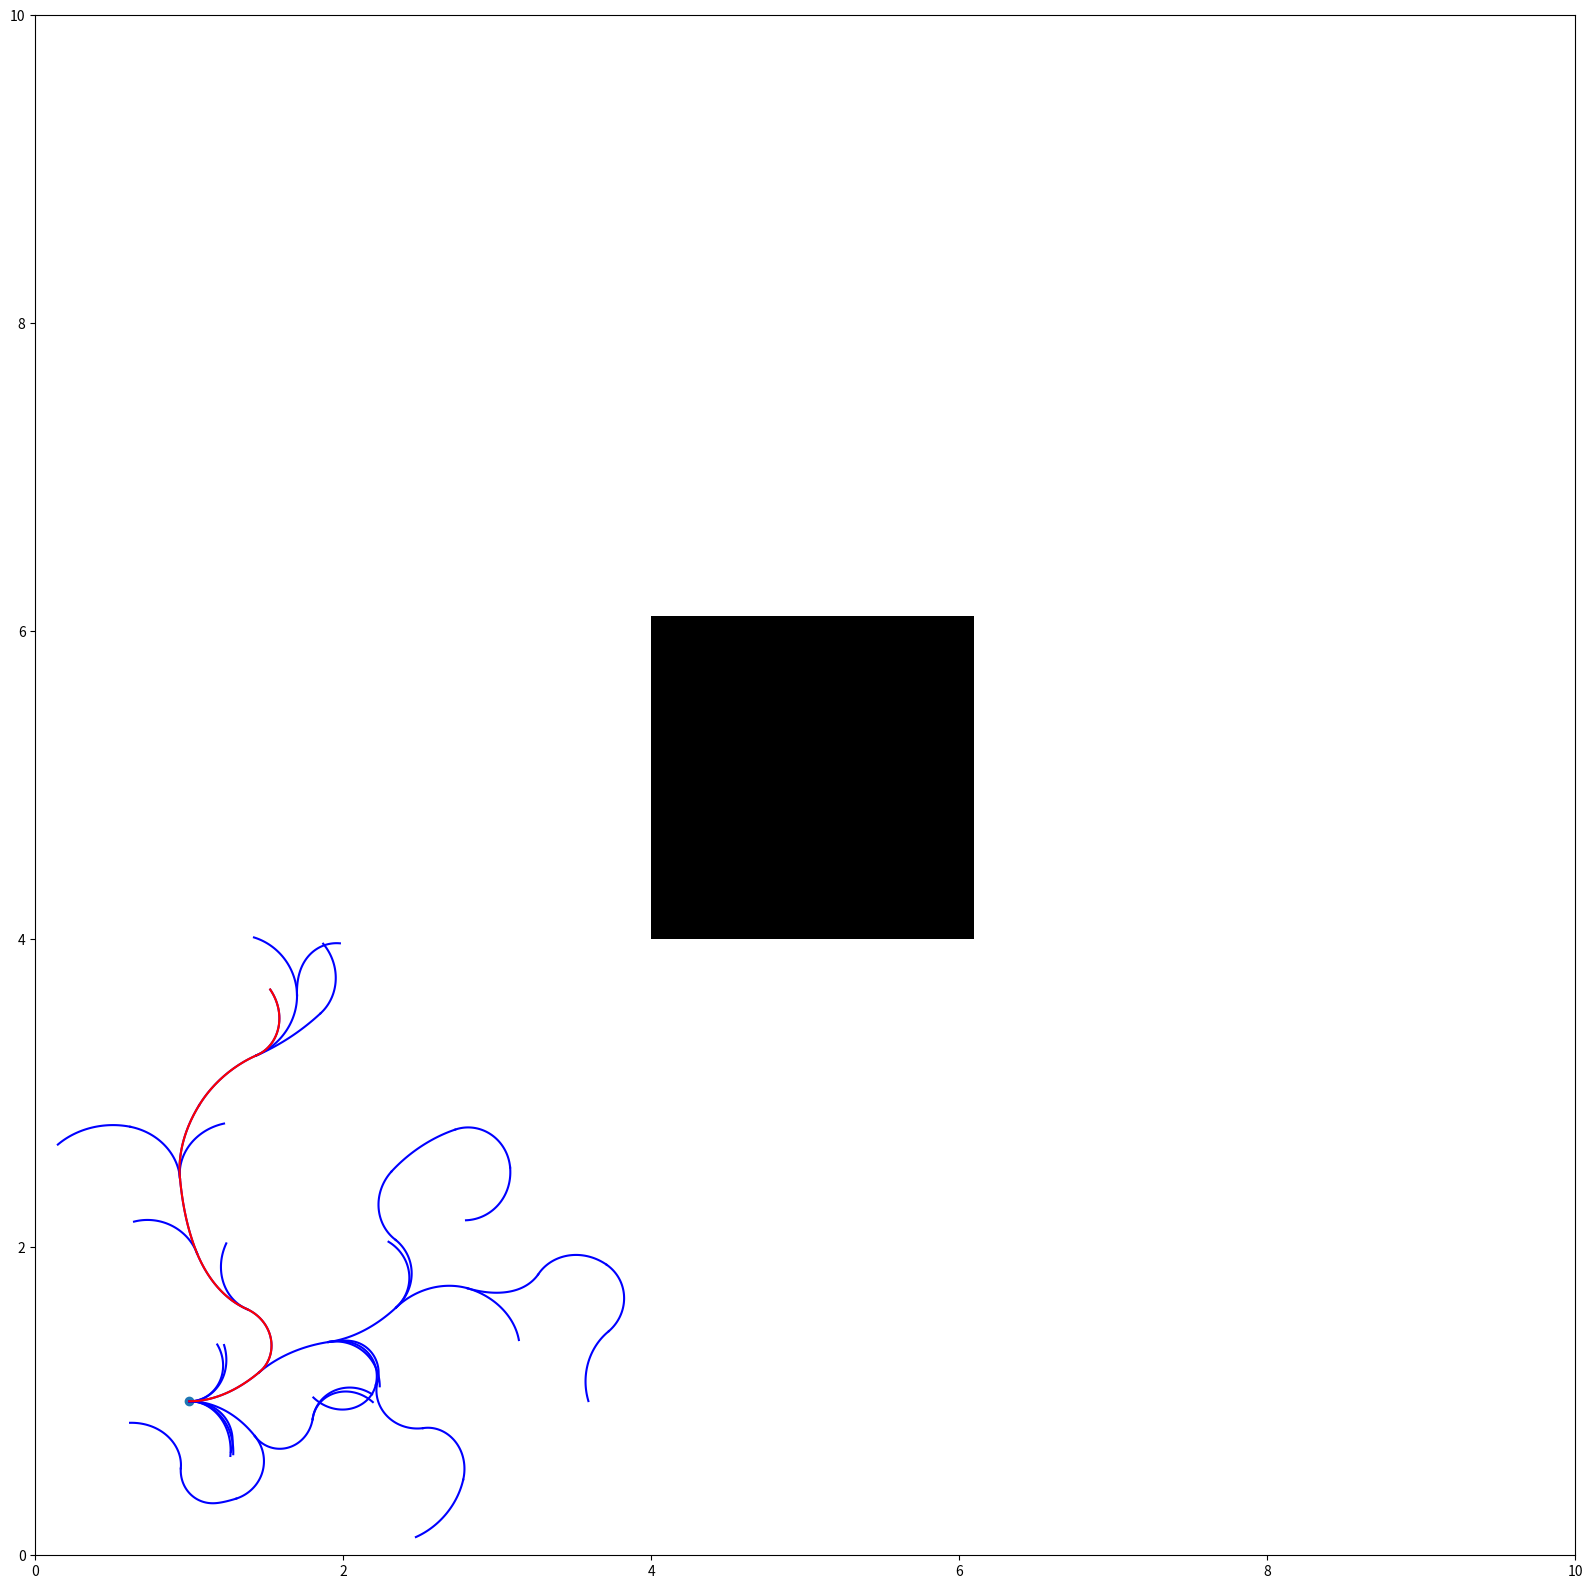

Python code for this plot:
#!/usr/bin/env python3

import numpy as np
import matplotlib.pyplot as plt
from matplotlib import colors

class OccMatrix():
    def __init__(self, dim=[10,10], occ_space=None, resolution=0.1, origin=[0, 0]):
        """
        Inizializza una matrice di occupazione.
        
        Args:
        - dim: Dimensioni della griglia (larghezza e altezza in metri).
        - free_space: Lista di celle libere (valore = 0).
        - occ_space: Lista di celle occupate (valore = 1).
        - resolution: Risoluzione della mappa (dimensione di una cella in metri).
        - origin: Coordinate mondo dell'origine della mappa (coordinate [0,0] della griglia).
        """
        self.width = int(np.ceil(dim[0]/resolution))
        self.height = int(np.ceil(dim[1]/resolution))
        self.resolution = resolution
        self.origin = origin  # Posizione in coordinate mondo dell'origine (cella [0,0])
        self.shape = [self.height, self.width]  # La forma della griglia (numero di righe, colonne)
        self.data = np.zeros(self.shape, dtype=int)  # Inizializza la griglia con valori liberi

        if occ_space is not None:
            min_cell = self.world_to_grid(occ_space[0], occ_space[1])
            min_row = min_cell[0]
            min_col = min_cell[1]
            
            max_cell = self.world_to_grid(occ_space[2], occ_space[3])
            max_row = max_cell[0]
            max_col = max_cell[1]
            
            for i in range(min_row, max_row + 1, 1):
                for j in range(min_col, max_col + 1, 1):
                    self.set_cell(i, j, 1)
            
    
    def world_to_grid(self, x, y):
        """
        Converte le coordinate mondo (x, y) in coordinate griglia (riga, colonna).
        
        Args:
        - x, y: Coordinate mondo.
        
        Returns:
        - [riga, colonna]: Coordinate della griglia.
        """
        colonna = int((x - self.origin[0]) / self.resolution)
        riga = int((y - self.origin[1]) / self.resolution)
        return [riga, colonna]

    def grid_to_world(self, i, j):
        """
        Converte le coordinate griglia (riga, colonna) in coordinate mondo (x, y).
        
        Args:
        - i, j: Coordinate griglia.
        
        Returns:
        - [x, y]: Coordinate mondo del centro della cella.
        """
        # Calcola le coordinate del centro della cella (i, j)
        x = self.origin[0] + (j + 0.5) * self.resolution
        y = self.origin[1] + (i + 0.5) * self.resolution
        return [x, y]

    def set_cell(self, riga, colonna, value):
        """
        Imposta il valore di una cella nella matrice di occupazione.
        
        Args:
        - riga, colonna: Coordinate della cella nella griglia.
        - value: Valore da impostare (0 = libero, 1 = occupato, -1 = sconosciuto).
        """
        if 0 <= riga < self.height and 0 <= colonna < self.width:
            self.data[riga, colonna] = value

    def get_cell(self, riga, colonna):
        """
        Ottiene il valore di una cella nella matrice di occupazione.
        
        Args:
        - riga, colonna: Coordinate della cella nella griglia.
        
        Returns:
        - Valore della cella (0 = libero, 1 = occupato, -1 = sconosciuto).
        """
        if 0 <= riga < self.height and 0 <= colonna < self.width:
            return self.data[riga, colonna]
        else:
            return None  # Coordinate fuori dalla mappa

def update_tree(tree, state, parent, path):
    """
    Aggiorna l'albero RRT con un nuovo nodo.
    Args:
        tree (dict): Dizionario che rappresenta l'albero RRT. Le chiavi sono indici dei nodi e i valori sono dizionari con informazioni sul nodo.
        state (tuple): Stato del nuovo nodo da aggiungere all'albero.
        parent (int): Indice del nodo genitore nel dizionario dell'albero.
        path (list): Lista di tuple che rappresentano il percorso dal nodo genitore al nuovo nodo.
    Returns:
        None
    """
    
    N = len(tree)
    cost = 0
    if len(path) > 0:
        curr_position = path[0][:2]
        
        for i in range(1, len(path)):
            next_position = path[i][:2]
            cost += np.linalg.norm(curr_position - next_position)
            curr_position = next_position
        
        
    tree[N] = {'state': state, 'parent': parent, 'cost': cost, 'path': path}

def generate_random_state(R, curr_state, workspace, map):
    """
    Genera uno stato casuale all'interno di un raggio specificato attorno allo stato corrente.
    Args:
        R (float): Il raggio entro il quale generare lo stato casuale.
        curr_state (array-like): Lo stato corrente rappresentato come una coppia di coordinate (x, y).
        workspace (object): L'oggetto che rappresenta lo spazio di lavoro, utilizzato per verificare i confini.
        map (object): L'oggetto mappa che fornisce metodi per convertire coordinate e controllare celle.
    Returns:
        numpy.ndarray: Un array contenente le coordinate (x, y) dello stato casuale generato.
    """

    Cx = curr_state[0]
    Cy = curr_state[1]
    
    sample_found = False

    while not sample_found:
        alpha = 2 * np.pi * np.random.rand()
        r = R * np.sqrt(np.random.rand())
        x = r * np.cos(alpha) + Cx
        y = r * np.sin(alpha) + Cy
        
        if boundary_check(workspace, x, y):
            cell = map.world_to_grid(x,y)
            
            if map.get_cell(cell[0], cell[1]) == 0:
                sample_found = True

    return np.array([x, y])


def find_nearest_node(sample, tree):
    """
    Trova il nodo più vicino in un albero di ricerca RRT.
    Args:
        sample (numpy.ndarray): Un array numpy che rappresenta il campione di stato (coordinate x, y, ...).
        tree (list of dict): Una lista di dizionari che rappresenta l'albero di ricerca RRT. Ogni dizionario contiene almeno una chiave 'state' che rappresenta lo stato del nodo (coordinate x, y, ...).
    Returns:
        tuple: Una tupla contenente l'indice del nodo più vicino e lo stato del nodo più vicino.
    """

    N = len(tree)
    distances = np.zeros(N)
    for i in range(N):
        node_state = tree[i]['state']
        distances[i] = np.linalg.norm(sample[:2] - node_state[:2])
    nearest_id = int(np.argmin(distances))
    nearest_state = tree[nearest_id]['state']
    
    return nearest_id, nearest_state

def wrapToPi(angle):
    """
    Converte l'angolo di input nell'intervallo [-pi, pi].
    Parametri:
        angle (float): L'angolo di input da convertire in radianti
    Ritorna:
        float: L'angolo convertito nell'intervallo [-pi, pi].
    """
    return (angle + np.pi) % (2 * np.pi) - np.pi

def boundary_check(workspace, x, y):
    """
    Verifica se un punto (x, y) si trova all'interno dei confini specificati del workspace.
    Args:
        workspace (tuple): Una tupla di quattro valori (xmin, ymin, xmax, ymax) che definiscono i confini del workspace.
        x (float): Coordinata x del punto da verificare.
        y (float): Coordinata y del punto da verificare.
    Returns:
        bool: True se il punto (x, y) si trova all'interno dei confini del workspace, altrimenti False.
    """
    
    if workspace[0] <= x <= workspace[2] and workspace[1] <= y <= workspace[3]:
        return True
    return False
    
def generate_new_node(nearest_state, sample, T_max, unicycle_params, map, workspace):
    """
    Genera un nuovo nodo a partire dallo stato più vicino e un campione.
    Args:
        nearest_state (tuple): Lo stato più vicino sotto forma di (x, y, theta).
        sample (tuple): Il campione target sotto forma di (x, y).
        T_max (float): Il tempo massimo per l'integrazione.
        unicycle_params (dict): Parametri del modello unicycle, contenente:
            - 'v_max' (float): Velocità massima.
            - 'omega_max' (float): Velocità angolare massima.
            - 'K_omega' (float): Guadagno per il controllo della velocità angolare.
            - 'dt' (float): Passo di tempo per l'integrazione.
        map (object): Oggetto mappa che fornisce metodi per la conversione e il controllo delle celle.
        workspace (object): Oggetto workspace che definisce i confini dell'area di lavoro.
    Returns:
        tuple: Una tupla contenente:
            - new_node (numpy.ndarray): Il nuovo nodo generato sotto forma di (x, y, theta).
            - path_to_node (numpy.ndarray): Il percorso verso il nuovo nodo come array di stati.
            - node_found (bool): Indica se il nodo è stato trovato correttamente.
    """
    
    # Import parametri del modello unicycle
    v_max = unicycle_params['v_max']
    omega_max = unicycle_params['omega_max']
    K_omega = unicycle_params['K_omega']
    dt = unicycle_params['dt']
    min_distance = v_max * dt

    # Estraggo le coordinate del nodo più vicino
    x, y, theta = nearest_state

    # Inizializzo il percorso dal nodo più vicino
    path_to_node = np.array(nearest_state)
    
    # Init flag node_found
    node_found = False
    new_node = nearest_state
    
    # Simulo la dinamica del modello unicycle per un tempo massimo T_max
    for t in np.arange(0, T_max, dt):
        
        # Check minima distanza
        distance_from_node = np.linalg.norm(sample[:2] - np.array([x,y]))
        if distance_from_node <= min_distance:
            new_node = np.array([x, y, theta])
            return new_node, path_to_node, node_found

        # Calcolo la direzione verso il campione
        theta_des = np.arctan2(sample[1] - y, sample[0] - x)
        theta_diff = wrapToPi(theta - theta_des)
        
        # Controllo proporzionale della velocità angolare
        omega = - K_omega * theta_diff
        # Limito la velocità angolare
        if omega > omega_max:
            omega = omega_max
        elif omega < - omega_max:
            omega = - omega_max

        # Update stato
        x += v_max*np.cos(theta)*dt
        y += v_max*np.sin(theta)*dt
        theta = wrapToPi(theta + omega*dt)

        # Check path fuori dai confini workspace
        if not boundary_check(workspace, x, y):
            return np.array([]), np.array([]), False
        
        # Check collisione con cella occupata o sconosciuta  
        cell = map.world_to_grid(x, y)
        if map.get_cell(cell[0], cell[1]) == -1 or map.get_cell(cell[0], cell[1]) == 1:
            return np.array([]), np.array([]), False

        # Aggiorno il percorso al nuovo stato
        path_to_node = np.vstack([path_to_node, np.array([x, y, theta]) ])
        node_found = True

    # Se il percorso è stato completato, restituisci il nuovo nodo
    new_node = np.array([x, y, theta])
    return new_node, path_to_node, node_found

def find_total_path(tree, node_id):
    """
    Trova il percorso totale dal punto iniziale dell'albero a un nodo specifico.
    Args:
        tree (dict): Dizionario che rappresenta l'albero di ricerca. Ogni chiave è un ID di nodo e il valore è un 
                     dizionario con le chiavi 'parent' (ID del nodo genitore) e 'path' (percorso dal nodo genitore 
                     al nodo corrente).
        node_id (int): ID del nodo di destinazione per il quale trovare il percorso totale.
    Returns:
        np.ndarray: Un array numpy che rappresenta il percorso totale dal nodo radice al nodo specificato.
    """
    
    total_path = np.array([])
    
    while node_id != 0:
        parent_id = tree[node_id]['parent']
        path_to_node = tree[node_id]['path']
        
        if len(total_path) == 0:
            total_path = path_to_node
        else:
            total_path = np.vstack([path_to_node, total_path])
        node_id = parent_id

    return total_path


def generate_RRT_samples(workspace, map, curr_pose, sampling_params, unicycle_params):
    """
    Genera campioni per l'algoritmo RRT.
    Args:
        workspace (list): Lista di quattro valori [xmin, ymin, xmax, ymax] che definiscono i confini del workspace.
        map (object): Oggetto mappa che fornisce metodi per la conversione e il controllo delle celle.
        curr_pose (numpy.ndarray): Array numpy che rappresenta la posa corrente del robot.
        sampling_params (dict): Dizionario contenente i parametri di campionamento, tra cui:
            - 'R' (float): Raggio massimo per la generazione di campioni.
        unicycle_params (dict): Parametri del modello unicycle, contenente:
            - 'v_max' (float): Velocità massima.
            - 'omega_max' (float): Velocità angolare massima.
            - 'K_omega' (float): Guadagno per il controllo della velocità angolare.
            - 'dt' (float): Passo di tempo per l'integrazione.
    Returns:
        None
    """
    
    R = sampling_params['R']
    N_samples = sampling_params['N_samples']
    T_max = sampling_params['T_max']
    
    v_max = unicycle_params['v_max']
    omega_max = unicycle_params['omega_max']
    K_omega = unicycle_params['K_omega']
    dt = unicycle_params['dt']
    
    tree = {}
    update_tree(tree, curr_pose, -1, np.array([]))
    
    while len(tree) <= N_samples:
        sample = generate_random_state(R, curr_pose, workspace, map)
        nearest_id, nearest_state = find_nearest_node(sample, tree)
        new_node, path_to_node, node_found = generate_new_node(nearest_state, sample, T_max, unicycle_params, map, workspace)
        if node_found:
            update_tree(tree, new_node, nearest_id, path_to_node)
    
    samples = np.zeros((N_samples, 3))
    
    # Iter sugli elementi del dizionario tree, saltando il primo (tree[0]) che è il nodo iniziale
    for i, key in enumerate(list(tree.keys())[1:]):  
        samples[i] = tree[key]['state']
        
    return tree, samples
    
def main():
    workspace = [0,0,10,10]
    occ_space = [4,4,6,6]
    map = OccMatrix(dim=[10,10], occ_space=occ_space)
    
    start_pose = np.array([1,1,0])
    
    sampling_params = {'R': 3, 'N_samples': 50, 'T_max': 0.5}
    unicycle_params = {'v_max': 1.0, 'omega_max': 5.0, 'K_omega': 2.0, 'dt': 0.01}
    total_path = np.array([])
    curr_pose = start_pose

    tree, samples = generate_RRT_samples(workspace, map, curr_pose, sampling_params, unicycle_params)

    tot_path = find_total_path(tree, len(tree)-1)
    
    # Creare la colormap: grigio (sconosciuto), bianco (libero), nero (occupato)
    plt.figure(figsize=(20,20))
    cmap = colors.ListedColormap(['gray', 'white', 'black'])
    bounds = [-1.5, -0.5, 0.5, 1.5]  # Limiti per i valori: -1 (sconosciuto), 0 (libero), 1 (occupato)
    norm = colors.BoundaryNorm(bounds, cmap.N)

    # Calcolare l'estensione della mappa in coordinate del mondo
    extent = [
        map.origin[0],  # Estensione asse X: dall'origine fino alla larghezza in metri
        map.origin[0] + map.width * map.resolution,
        map.origin[1],  # Estensione asse Y: dall'origine fino all'altezza in metri
        map.origin[1] + map.height * map.resolution
    ]

    # Plottare la matrice di occupazione
    plt.imshow(map.data, cmap=cmap, norm=norm, origin='lower', extent=extent)
    plt.scatter(start_pose[0], start_pose[1])

    for i in range(1, len(tree)):
        path = tree[i]['path']
        x = [sample[0] for sample in path]
        y = [sample[1] for sample in path]
        plt.plot(x, y, color='blue')
        
    x = [pose[0] for pose in tot_path]
    y = [pose[1] for pose in tot_path]
    plt.plot(x,y, color='red')
    
    plt.show()    

if __name__ == '__main__':
    main()